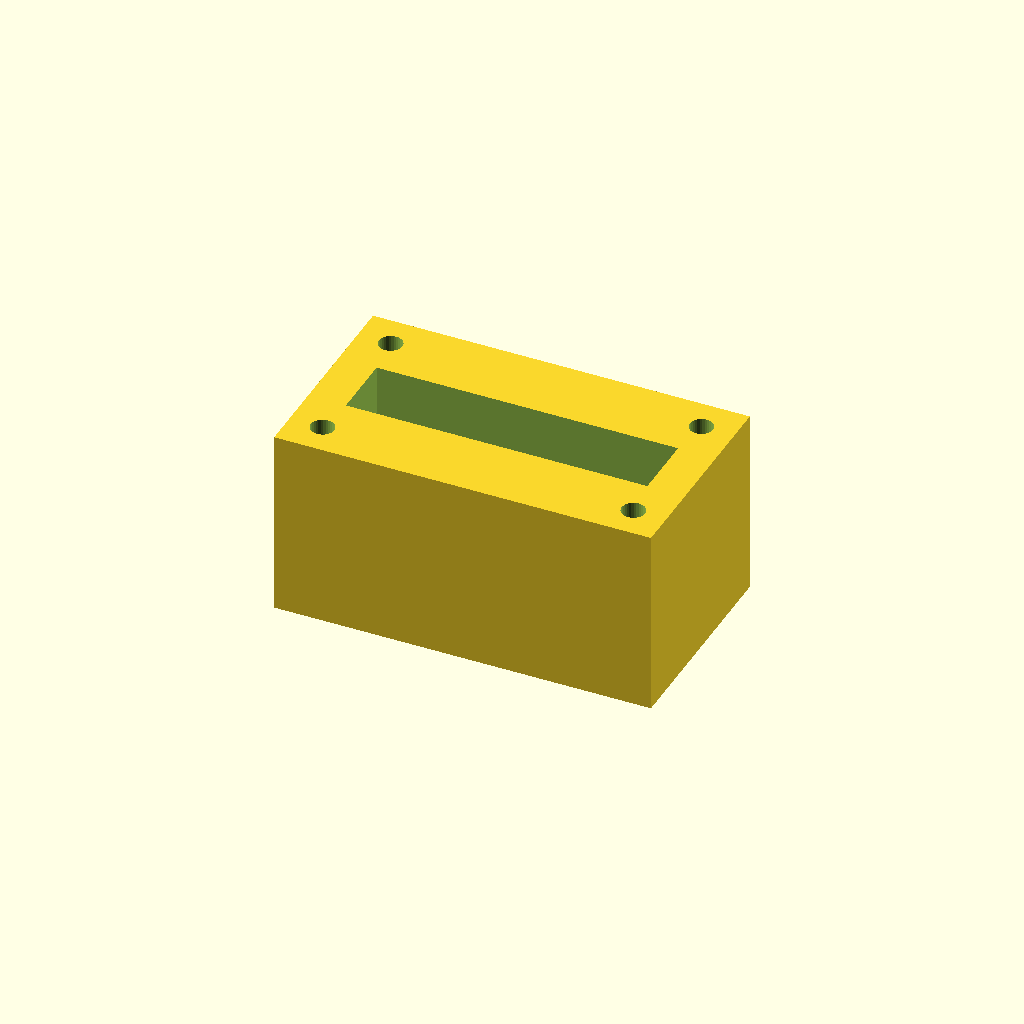
Cell 1: the model at its default parameters.
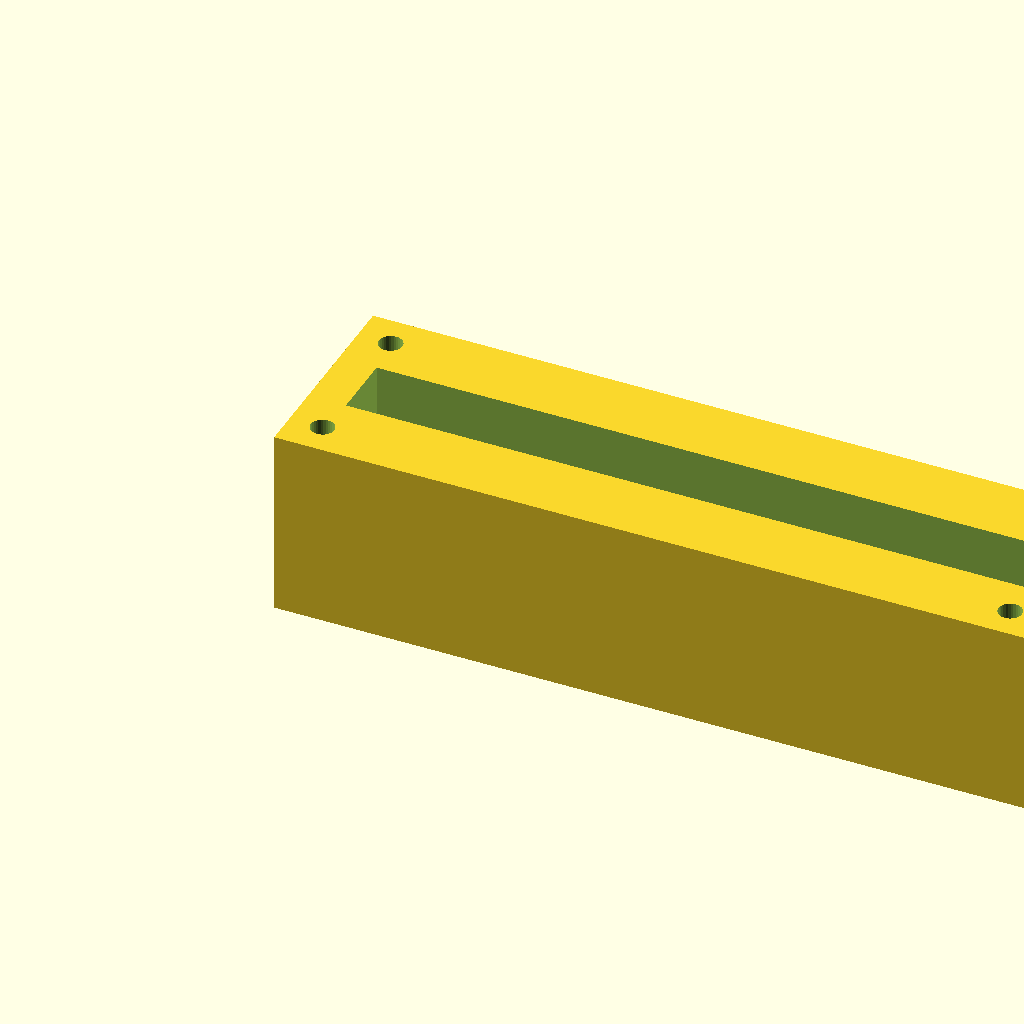
Cell 2 — block_l set to 160, the other parameters unchanged.
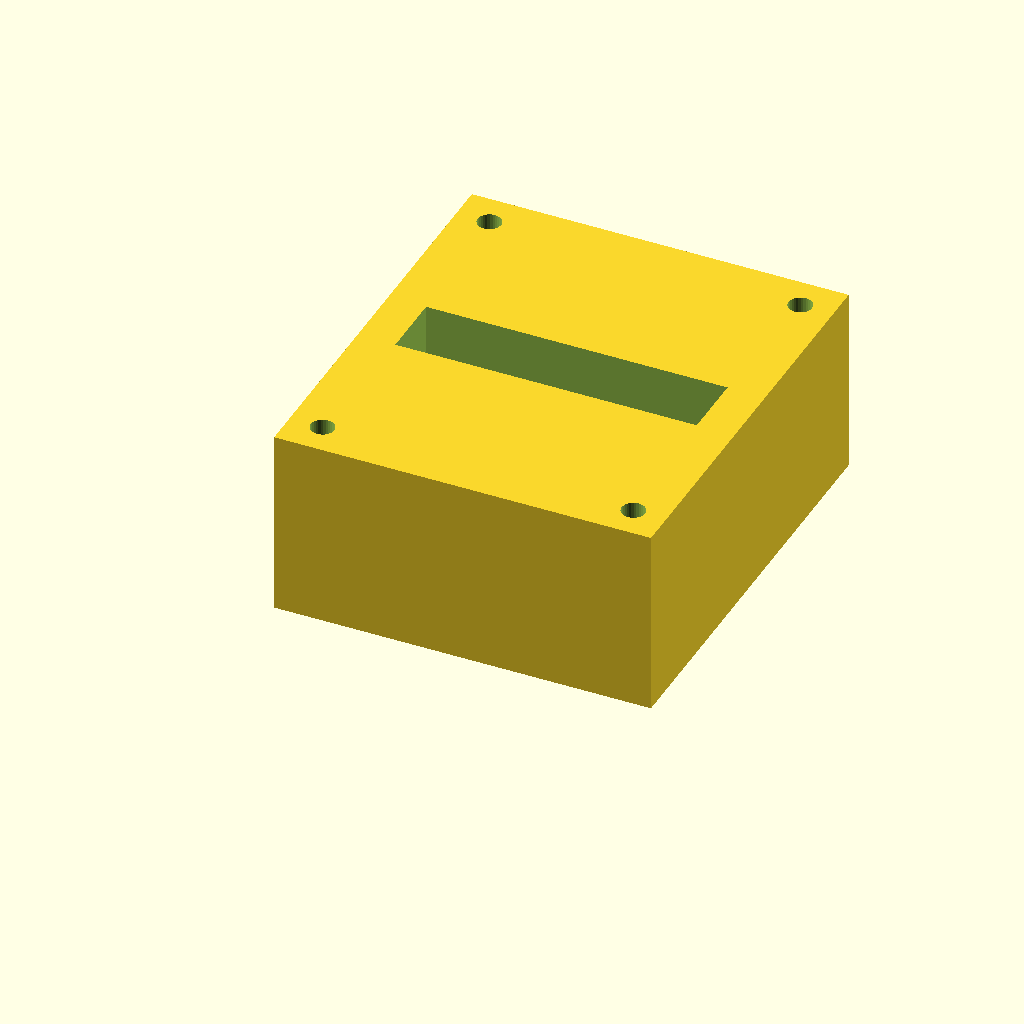
Cell 3: block_w = 90 (everything else at default).
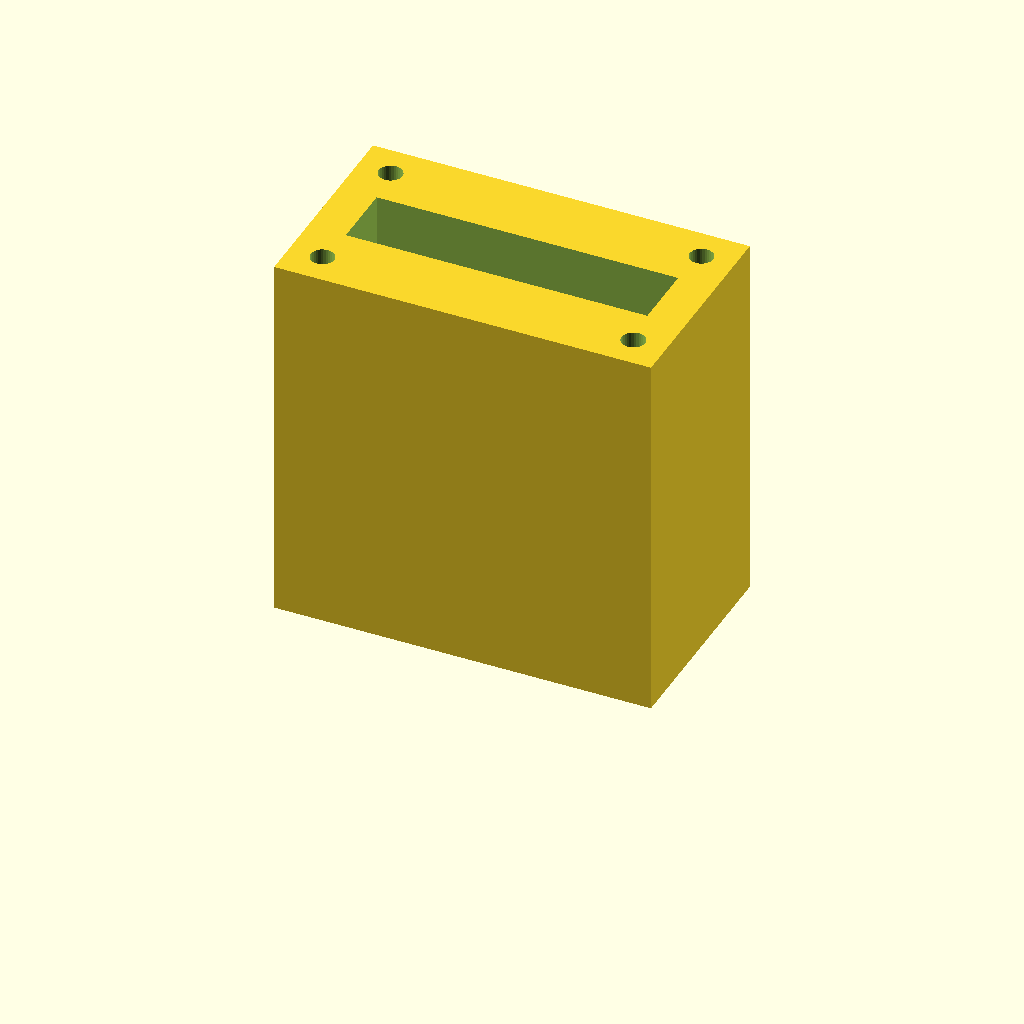
Cell 4: the same model with block_h = 80.
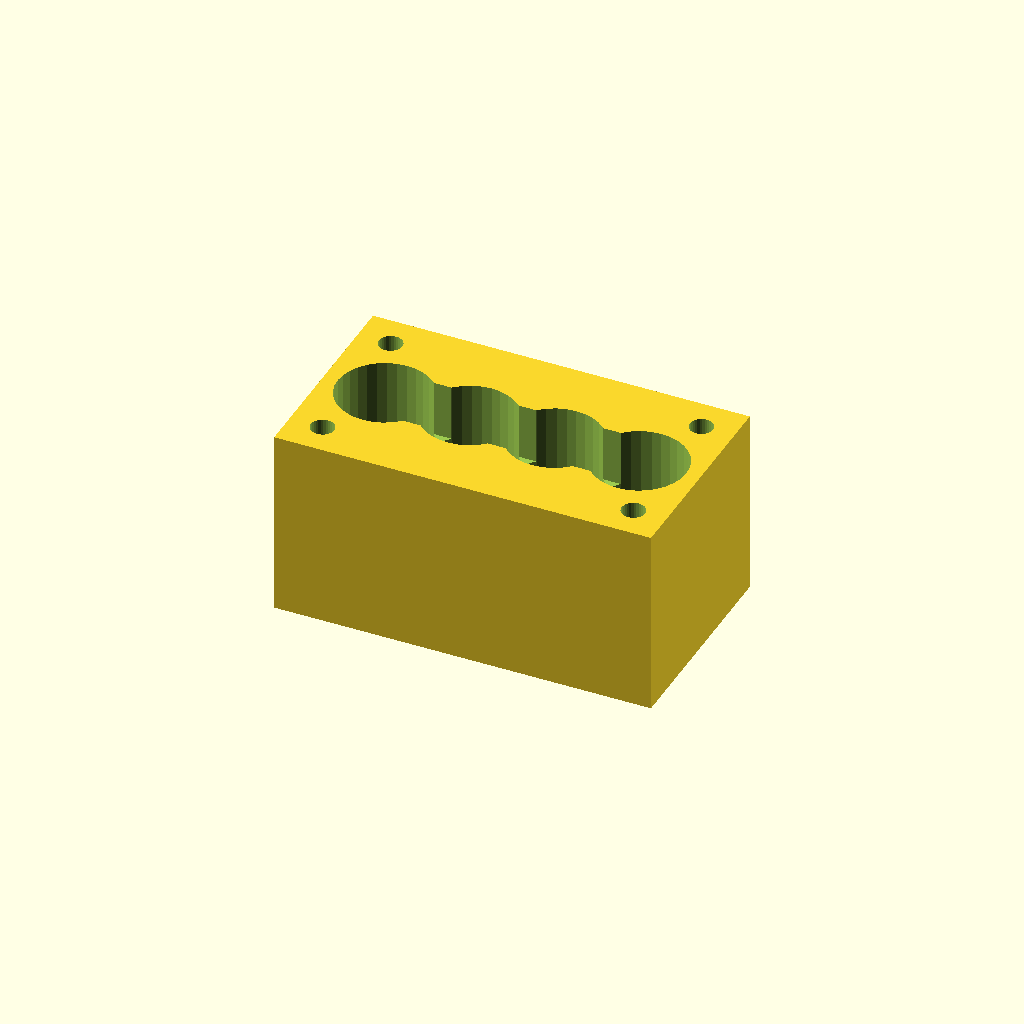
Cell 5: the same model with port_d = 20.
One fixed orthographic camera (rotation 55°, 0°, 25°; colour scheme Cornfield) for every cell.
Source of the model, optional_data/data/solid2/manifoldblock/part_0073.scad:
$fn = 32;

// ----------------------------------------------------------------------
// Manifold block: gallery_top manifold
// ----------------------------------------------------------------------

// --- parameters (mm) ---
block_l = 80;             // block length, X
block_w = 45;             // block width, Y
block_h = 40;             // block height, Z
port_d = 10;              // port bore diameter
port_pitch = 18;          // port pitch along X
gallery_d = 14;           // top gallery width, Y
gallery_depth = 12;       // gallery pocket depth
wall_p = 8;               // gallery end wall thickness, X
mnt_d = 5;                // mounting hole diameter
mnt_in = 7;               // mounting hole inset from the edges

n_ports = 4;  // ports in the row
port_x0 = (block_l - (n_ports - 1) * port_pitch) / 2;  // first port X

difference() {
  cube([block_l, block_w, block_h]);
  for (i = [0 : n_ports - 1])
    translate([port_x0 + i * port_pitch, block_w / 2, -1])
      cylinder(h = block_h + 2, d = port_d);
  translate([wall_p, block_w / 2 - gallery_d / 2, block_h - gallery_depth])
    cube([block_l - 2 * wall_p, gallery_d, gallery_depth + 1]);
  for (cx = [mnt_in, block_l - mnt_in])
    for (cy = [mnt_in, block_w - mnt_in])
      translate([cx, cy, -1]) cylinder(h = block_h + 2, d = mnt_d);
}
Customizer parameters (derived from the source; name, type, default, range or options):
block_l: number, default 80
block_w: number, default 45
block_h: number, default 40
port_d: number, default 10
port_pitch: number, default 18
gallery_d: number, default 14
gallery_depth: number, default 12
wall_p: number, default 8
mnt_d: number, default 5
mnt_in: number, default 7
n_ports: number, default 4
